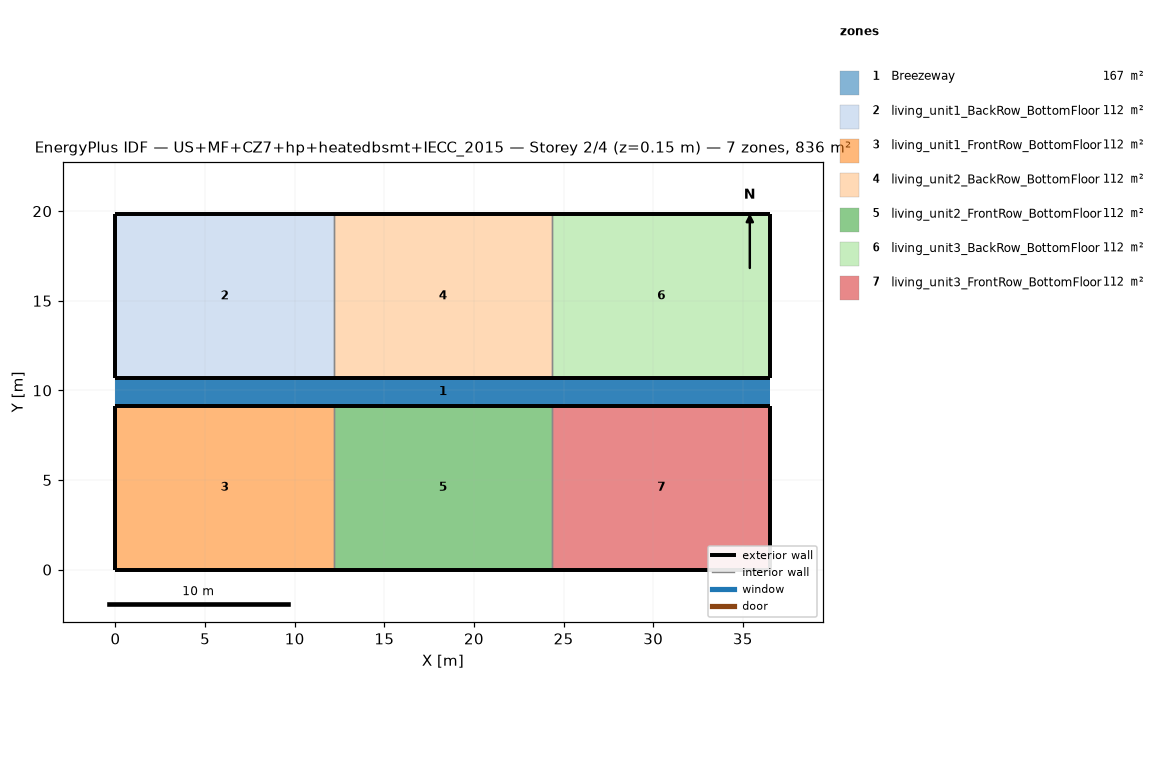
=== STOREY PLAN SPEC (per zone: floor XY polygon, exterior-wall plan segments, windows/doors) ===
zone 1: Breezeway  (167.0 m²)
  floor: (36.54, 9.16) (0.00, 9.16) (0.00, 10.68) (36.54, 10.68)
  floor: (36.54, 9.16) (0.00, 9.16) (0.00, 10.68) (36.54, 10.68)
  floor: (36.54, 9.16) (0.00, 9.16) (0.00, 10.68) (36.54, 10.68)
zone 2: living_unit1_BackRow_BottomFloor  (111.5 m²)
  floor: (12.18, 10.68) (0.00, 10.68) (0.00, 19.84) (12.18, 19.84)
  exterior wall: (0.00, 10.68) – (12.18, 10.68)  [12.2 m]
  exterior wall: (12.18, 19.84) – (0.00, 19.84)  [12.2 m]
  exterior wall: (0.00, 19.84) – (0.00, 10.68)  [9.2 m]
  interior walls: 1
zone 3: living_unit1_FrontRow_BottomFloor  (111.5 m²)
  floor: (12.18, 0.00) (0.00, 0.00) (0.00, 9.16) (12.18, 9.16)
  exterior wall: (0.00, 0.00) – (12.18, 0.00)  [12.2 m]
  exterior wall: (12.18, 9.16) – (0.00, 9.16)  [12.2 m]
  exterior wall: (0.00, 9.16) – (0.00, 0.00)  [9.2 m]
  interior walls: 1
zone 4: living_unit2_BackRow_BottomFloor  (111.5 m²)
  floor: (24.36, 10.68) (12.18, 10.68) (12.18, 19.84) (24.36, 19.84)
  exterior wall: (12.18, 10.68) – (24.36, 10.68)  [12.2 m]
  exterior wall: (24.36, 19.84) – (12.18, 19.84)  [12.2 m]
  interior walls: 2
zone 5: living_unit2_FrontRow_BottomFloor  (111.5 m²)
  floor: (24.36, 0.00) (12.18, 0.00) (12.18, 9.16) (24.36, 9.16)
  exterior wall: (12.18, 0.00) – (24.36, 0.00)  [12.2 m]
  exterior wall: (24.36, 9.16) – (12.18, 9.16)  [12.2 m]
  interior walls: 2
zone 6: living_unit3_BackRow_BottomFloor  (111.5 m²)
  floor: (36.54, 10.68) (24.36, 10.68) (24.36, 19.84) (36.54, 19.84)
  exterior wall: (24.36, 10.68) – (36.54, 10.68)  [12.2 m]
  exterior wall: (36.54, 10.68) – (36.54, 19.84)  [9.2 m]
  exterior wall: (36.54, 19.84) – (24.36, 19.84)  [12.2 m]
  interior walls: 1
zone 7: living_unit3_FrontRow_BottomFloor  (111.5 m²)
  floor: (36.54, 0.00) (24.36, 0.00) (24.36, 9.16) (36.54, 9.16)
  exterior wall: (24.36, 0.00) – (36.54, 0.00)  [12.2 m]
  exterior wall: (36.54, 0.00) – (36.54, 9.16)  [9.2 m]
  exterior wall: (36.54, 9.16) – (24.36, 9.16)  [12.2 m]
  interior walls: 1

=== DERIVED (storey summary) ===
Building: US+MF+CZ7+hp+heatedbsmt+IECC_2015
Storey: 2 of 4  (floor level z = 0.15 m)
Storey gross floor area: 836.2 m²
Zones on this storey: 7
  - Breezeway: floor 167.0 m²
  - living_unit1_BackRow_BottomFloor: floor 111.5 m²; exterior wall 33.5 m (86.9 m²); WWR 0.0%
  - living_unit1_FrontRow_BottomFloor: floor 111.5 m²; exterior wall 33.5 m (86.9 m²); WWR 0.0%
  - living_unit2_BackRow_BottomFloor: floor 111.5 m²; exterior wall 24.4 m (63.1 m²); WWR 0.0%
  - living_unit2_FrontRow_BottomFloor: floor 111.5 m²; exterior wall 24.4 m (63.1 m²); WWR 0.0%
  - living_unit3_BackRow_BottomFloor: floor 111.5 m²; exterior wall 33.5 m (86.9 m²); WWR 0.0%
  - living_unit3_FrontRow_BottomFloor: floor 111.5 m²; exterior wall 33.5 m (86.9 m²); WWR 0.0%
Zone adjacency (shared interzone walls):
  - living_unit1_BackRow_BottomFloor ↔ living_unit2_BackRow_BottomFloor
  - living_unit1_FrontRow_BottomFloor ↔ living_unit2_FrontRow_BottomFloor
  - living_unit2_BackRow_BottomFloor ↔ living_unit3_BackRow_BottomFloor
  - living_unit2_FrontRow_BottomFloor ↔ living_unit3_FrontRow_BottomFloor